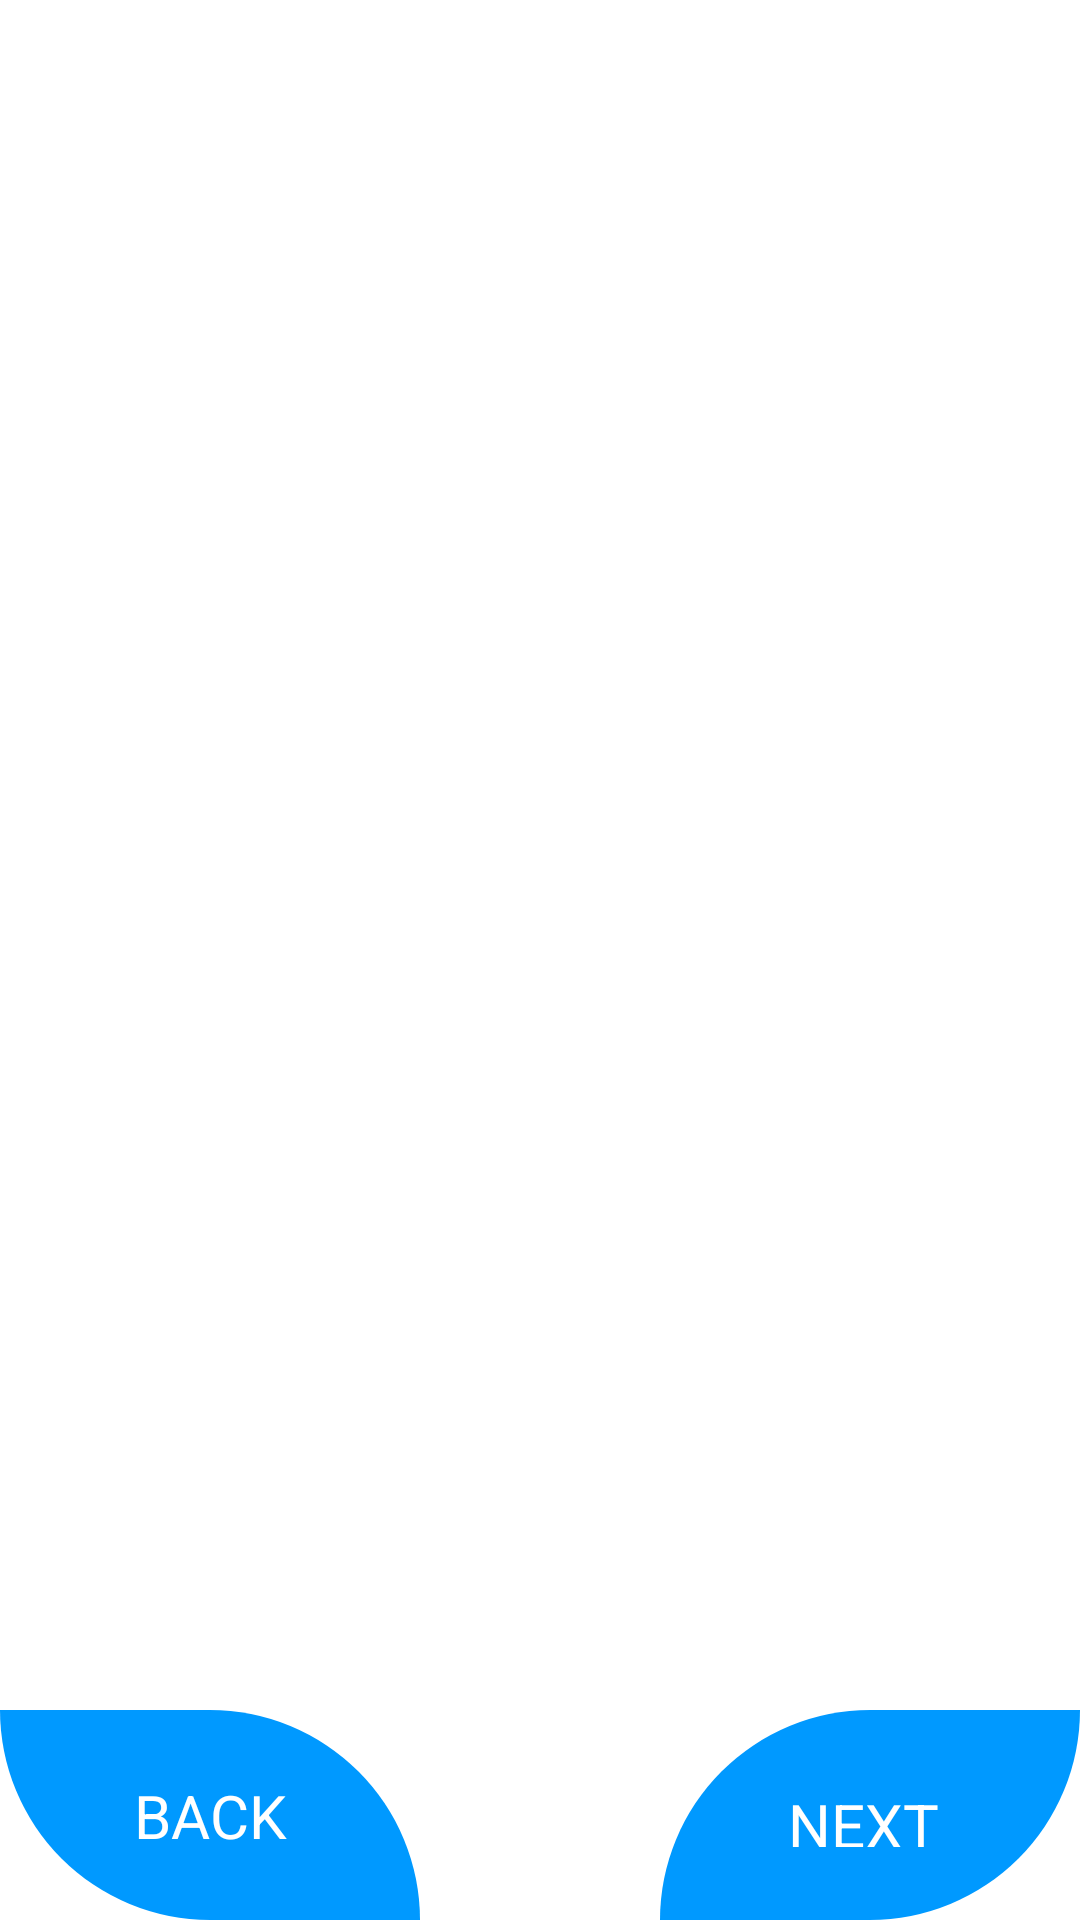

Layout XML and referenced resources for this Android screen:
<!-- AndroidManifest.xml: application theme Theme.Fooddiz -->
<!-- res/layout/activity_onboarding.xml -->
<?xml version="1.0" encoding="utf-8"?>
<androidx.constraintlayout.widget.ConstraintLayout xmlns:android="http://schemas.android.com/apk/res/android"
    xmlns:app="http://schemas.android.com/apk/res-auto"
    xmlns:tools="http://schemas.android.com/tools"
    android:layout_width="match_parent"
    android:layout_height="match_parent"
    android:background="@color/white"
    tools:context=".OnBoardingActivity"
    tools:layout_editor_absoluteX="0dp"
    tools:layout_editor_absoluteY="-15dp">

    <androidx.viewpager.widget.ViewPager
        android:id="@+id/slideViewPager"
        android:layout_width="match_parent"
        android:layout_height="471dp"
        android:layout_marginBottom="72dp"
        app:layout_constraintBottom_toTopOf="@+id/appCompatImageView2"
        app:layout_constraintEnd_toEndOf="parent"
        app:layout_constraintHorizontal_bias="0.0"
        app:layout_constraintStart_toStartOf="parent" />

    <androidx.appcompat.widget.AppCompatTextView
        android:id="@+id/next"
        android:layout_width="55dp"
        android:layout_height="21dp"
        android:elevation="1dp"
        android:text="NEXT"
        android:textColor="@color/white"
        android:textSize="20sp"
        app:layout_constraintBottom_toBottomOf="@+id/appCompatImageView"
        app:layout_constraintEnd_toEndOf="@+id/appCompatImageView"
        app:layout_constraintStart_toStartOf="@+id/appCompatImageView"
        app:layout_constraintTop_toTopOf="@+id/appCompatImageView" />

    <androidx.appcompat.widget.AppCompatTextView
        android:id="@+id/back"
        android:layout_width="wrap_content"
        android:layout_height="wrap_content"
        android:elevation="1dp"
        android:text="BACK"
        android:textColor="@color/white"
        android:textSize="20sp"
        app:layout_constraintBottom_toBottomOf="@+id/appCompatImageView2"
        app:layout_constraintEnd_toEndOf="@+id/appCompatImageView2"
        app:layout_constraintStart_toStartOf="@+id/appCompatImageView2"
        app:layout_constraintTop_toTopOf="@+id/appCompatImageView2" />

    <androidx.appcompat.widget.AppCompatTextView
        android:id="@+id/skip"
        android:layout_width="wrap_content"
        android:layout_height="wrap_content"
        android:layout_marginStart="329dp"
        android:layout_marginTop="47dp"
        android:layout_marginEnd="50dp"
        android:layout_marginBottom="63dp"
        android:text="SKIP"
        android:textColor="@color/colorPrimary"
        android:textSize="15sp"
        android:textStyle="bold"
        app:layout_constraintBottom_toTopOf="@+id/slideViewPager"
        app:layout_constraintEnd_toEndOf="parent"
        app:layout_constraintStart_toStartOf="parent"
        app:layout_constraintTop_toTopOf="parent" />

    <androidx.appcompat.widget.AppCompatImageView
        android:id="@+id/appCompatImageView2"
        android:layout_width="140dp"
        android:layout_height="70dp"
        android:clickable="true"
        android:focusable="true"
        android:src="@drawable/side_circle_invert"
        app:layout_constraintBottom_toBottomOf="parent"
        app:layout_constraintStart_toStartOf="parent" />

    <androidx.appcompat.widget.AppCompatImageView
        android:id="@+id/appCompatImageView"
        android:layout_width="140dp"
        android:layout_height="70dp"
        android:clickable="true"
        android:focusable="true"
        android:src="@drawable/side_circle"
        app:layout_constraintBottom_toBottomOf="parent"
        app:layout_constraintEnd_toEndOf="parent" />

    <LinearLayout
        android:id="@+id/indicator_layout"
        android:layout_width="wrap_content"
        android:layout_height="wrap_content"
        android:orientation="horizontal"
        app:layout_constraintBottom_toBottomOf="parent"
        app:layout_constraintEnd_toStartOf="@+id/appCompatImageView"
        app:layout_constraintStart_toEndOf="@+id/appCompatImageView2"
        app:layout_constraintTop_toBottomOf="@+id/slideViewPager" />

</androidx.constraintlayout.widget.ConstraintLayout>
<!-- resources referenced by this layout -->
<resources>
  <color name="colorPrimary">#0099ff</color>
  <color name="white">#FFFFFFFF</color>
  <!-- drawable side_circle (drawable) -->
  <?xml version="1.0" encoding="utf-8"?>
  <shape xmlns:android="http://schemas.android.com/apk/res/android"
      android:shape="rectangle">
  
      <solid
          android:color="@color/colorPrimary"/>
  
      <size
          android:height="5dp"
          android:width="10dp" />
  
      <corners
          android:topLeftRadius="10dp"
          android:bottomRightRadius="10dp" />
  
  </shape>
  <!-- drawable side_circle_invert (drawable) -->
  <?xml version="1.0" encoding="utf-8"?>
  <shape xmlns:android="http://schemas.android.com/apk/res/android"
      android:shape="rectangle">
  
      <solid
          android:color="@color/colorPrimary"/>
  
      <size
          android:height="5dp"
          android:width="10dp" />
  
      <corners
          android:topRightRadius="10dp"
          android:bottomLeftRadius="10dp"/>
  
  </shape>
  <style name="Theme.Fooddiz" parent="Theme.MaterialComponents.DayNight">
          
          <item name="colorPrimary">#0099ff</item>
          <item name="colorPrimaryVariant">@color/purple_700</item>
          <item name="colorOnPrimary">@color/white</item>
          
          <item name="colorSecondary">@color/teal_200</item>
          <item name="colorSecondaryVariant">@color/teal_700</item>
          <item name="colorOnSecondary">@color/black</item>
          
          <item name="android:statusBarColor">?attr/colorPrimary</item>
          
      </style>
  <color name="purple_700">#FF3700B3</color>
  <color name="teal_200">#FF03DAC5</color>
  <color name="teal_700">#FF018786</color>
  <color name="black">#FF000000</color>
</resources>
